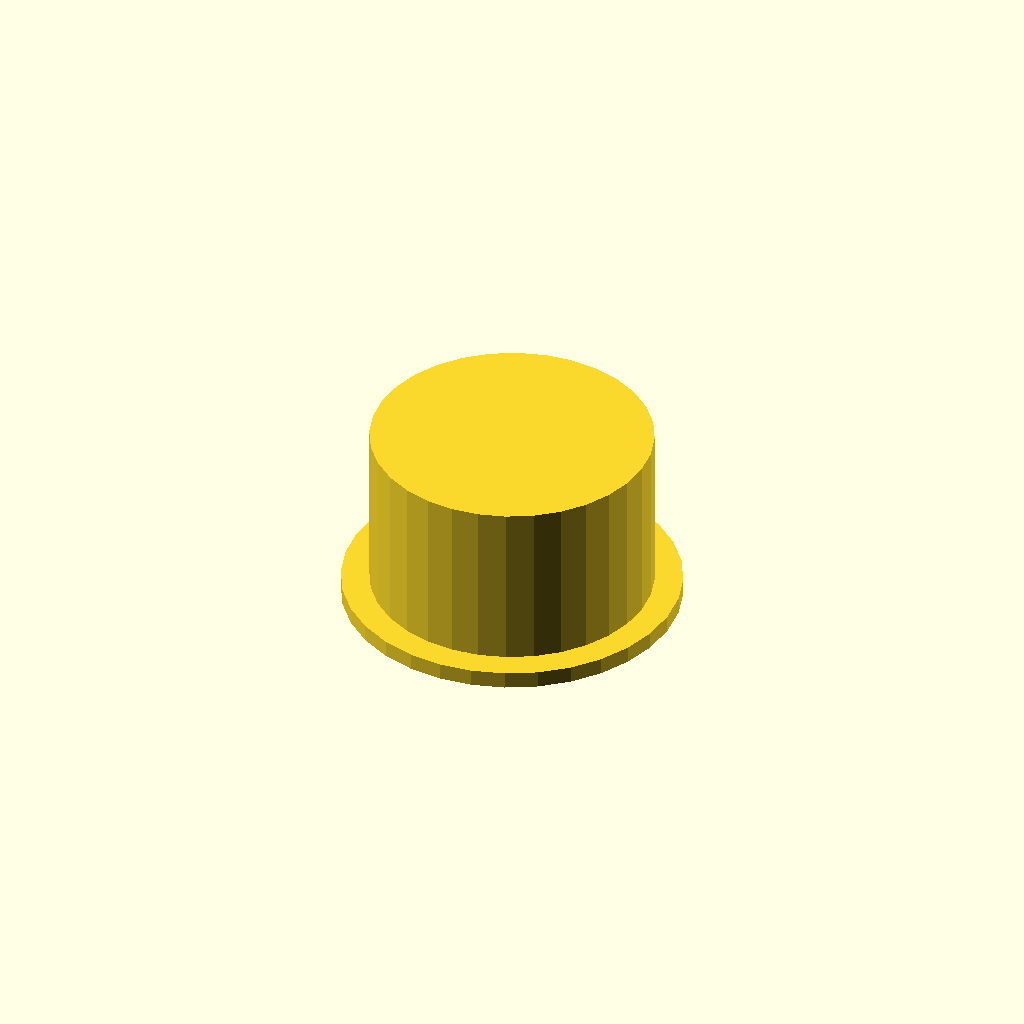
Cell 1: the model at its default parameters.
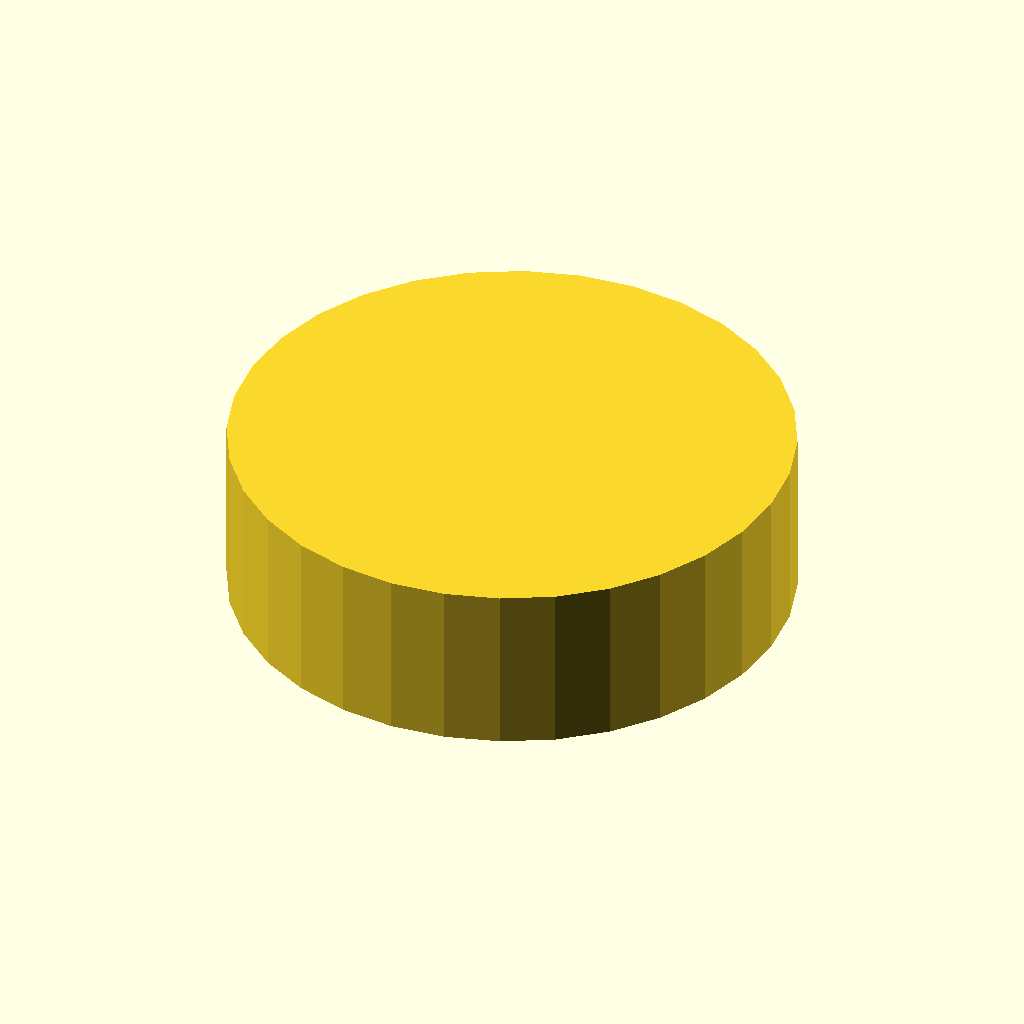
Cell 2: the same model with outer_d = 100.
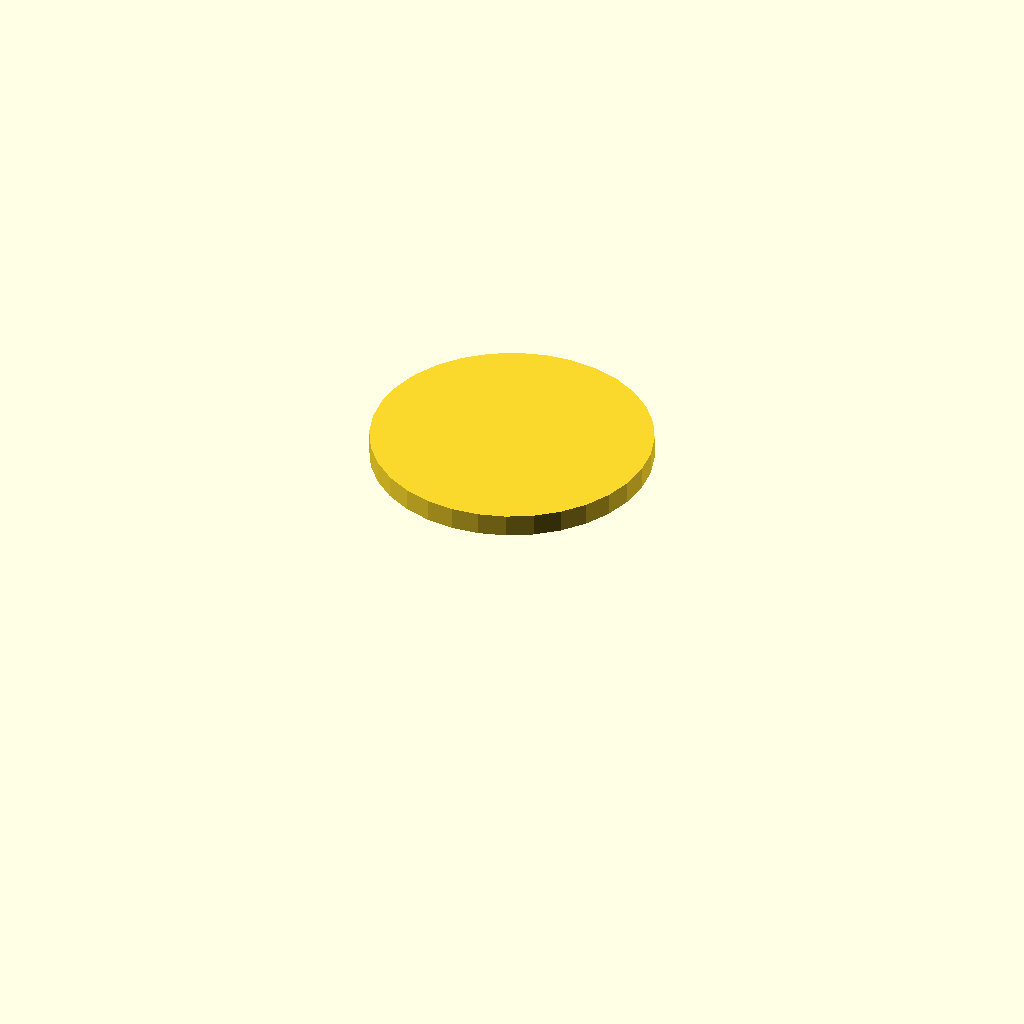
Cell 3 — bore_d set to 88, the other parameters unchanged.
One fixed orthographic camera (rotation 55°, 0°, 25°; colour scheme Cornfield) for every cell.
Source of the model, optional_data/data/gen3/threadcaps/part_0064.scad:
$fn = 32;

// ----------------------------------------------------------------------
// Threaded cap: 50 mm body, 30 mm tall, 44 mm threaded bore
// ----------------------------------------------------------------------

// --- parameters (mm) ---
outer_d = 50;             // cap outside diameter
body_h = 30;              // cap height
top_t = 4;                // closed top thickness
bore_d = 44;              // bore core diameter
pitch = 2.5;              // thread pitch
thread_d = 1.5;           // thread depth
thread_z = 3;             // thread start above the rim
thread_h = 20;            // threaded height
flange_d = 60;            // flange diameter
flange_t = 3;             // flange thickness

difference() {
  union() {
    cylinder(h = 3, d = flange_d);
    translate([0, 0, 2.5]) cylinder(h = 30.5, d = outer_d);
  }
  /* threaded bore, closed at the top */
  translate([0, 0, -2.5]) cylinder(h = 31.5, d = bore_d);
  translate([0, 0, 3]) rotate_extrude() polygon([[21, 0], [21, 20], [21.5, 20], [23.5, 18.75], [21.5, 17.5], [23.5, 16.25], [21.5, 15], [23.5, 13.75], [21.5, 12.5], [23.5, 11.25], [21.5, 10], [23.5, 8.75], [21.5, 7.5], [23.5, 6.25], [21.5, 5], [23.5, 3.75], [21.5, 0], [21, 0]]);
}
Parameter table extracted from the source (name, type, default, range or options):
outer_d: number, default 50
body_h: number, default 30
top_t: number, default 4
bore_d: number, default 44
pitch: number, default 2.5
thread_d: number, default 1.5
thread_z: number, default 3
thread_h: number, default 20
flange_d: number, default 60
flange_t: number, default 3
